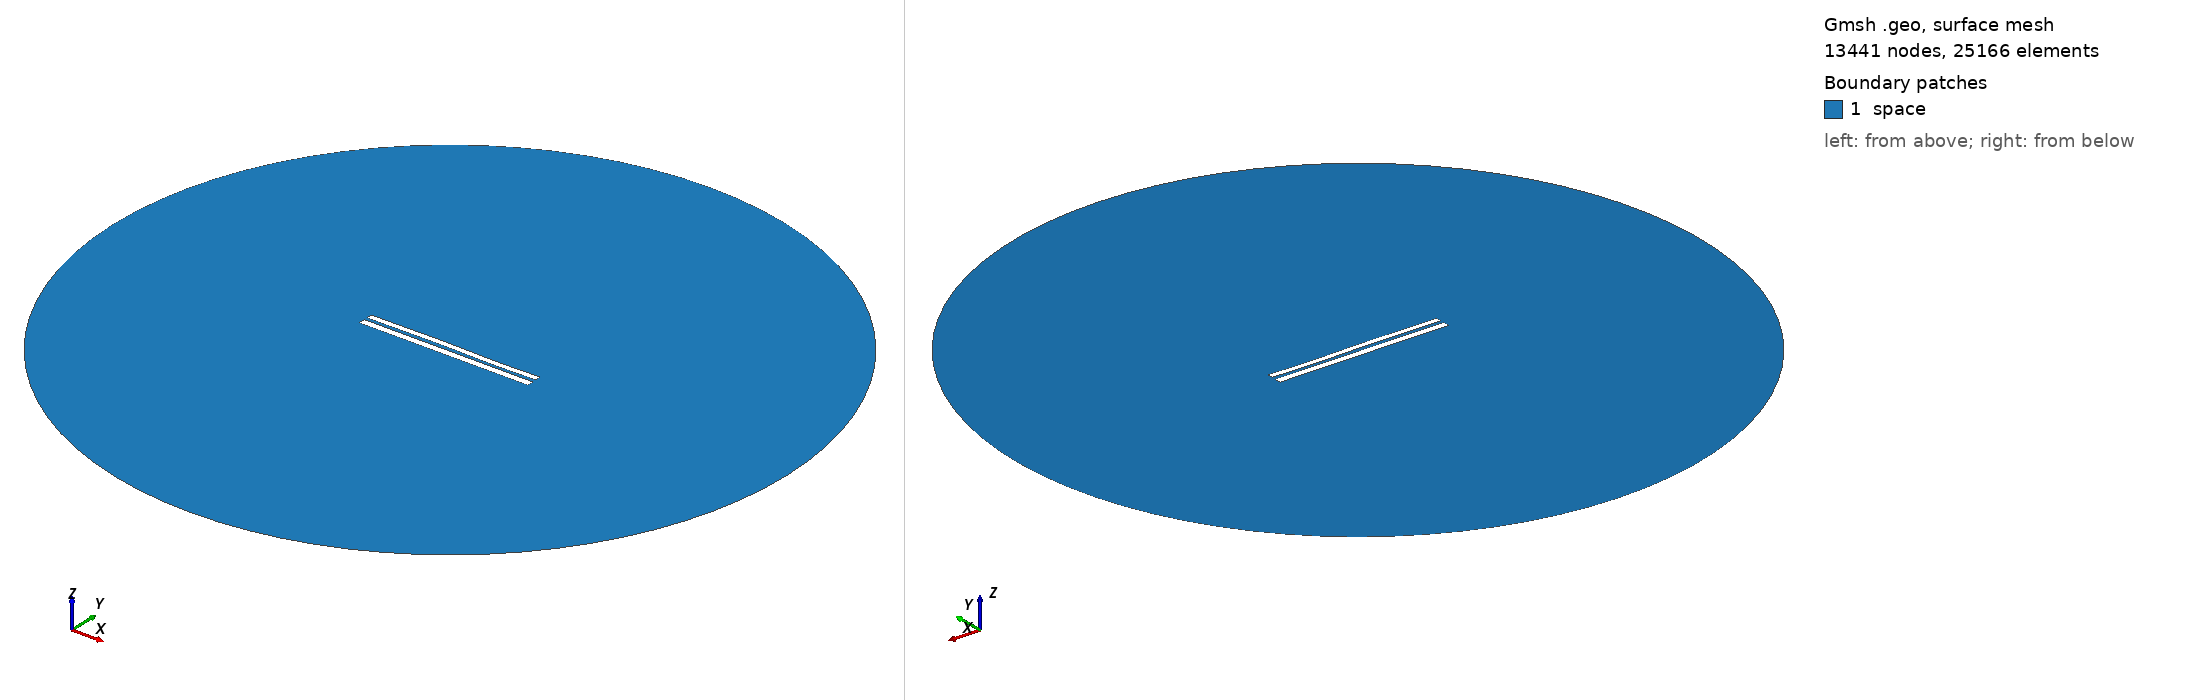

Gmsh geometry script, surface-meshed: 13441 nodes, 25166 surface elements. Boundary patches (legend numbers): 1 space. Left view from above one corner, right view from below the opposite corner. Legend entries are the model's physical surfaces. The drawing asked Gmsh for element sizes between 1% and 20% of the model's largest extent; the script's own settings can give other sizes.

=== 7222.geo (drawn) ===
//---------------------------------------
// Geometry kernel
//---------------------------------------

SetFactory("OpenCASCADE");



//---------------------------------------
// Parameters of the geometry
//---------------------------------------

// Overetch of the upper plate
overetch = 0.25;

// Distance between the plates
distance = 1.75;

// Discretization over the x axis (for the deformation)
nx = 50; 

// Length of the plate
L = 100 - overetch; 

// Number of modes
n = 4; 

// 1st mode coefficient
coeff(1) = 0.0;
beta(1) = 0.596864 * 3.1415926535 / L;

// 2nd mode coefficient
coeff(2) = 0.07499999999999998;
beta(2) = 1.49418 * 3.1415926535 / L;

// 3rd mode coefficient
coeff(3) = 0.15;
beta(3) = 2.50025 * 3.1415926535 / L;

// 4th mode coefficient
coeff(4) = -0.075;
beta(4) = 3.49999 * 3.1415926535 / L;



//---------------------------------------
// Upper plate (deformed rectangle)
//---------------------------------------

// Coordiantes of the upper plate
xmin = -50;
xmax = 50 - overetch;

// Height of the upper plate
yheight = 4 - 2 * overetch;

// Indexes of the points
UpperID[] = {};
LowerID[] = {};
LeftID[] = {};
RightID[] = {};

// Point index
p = 1;

// Horizontal edges
For i In {1:nx}
    x = xmin + (i-1)*(xmax - xmin)/(nx-1);

    y_bottom = distance / 2 + overetch;
    For j In {1:n}
        C = (Cosh(beta(j)*L) + Cos(beta(j)*L)) / (Sinh(beta(j)*L) + Sin(beta(j)*L));
        y_bottom  = y_bottom + coeff(j) * (Cosh(beta(j)*(x+50)) - Cos(beta(j)*(x+50)) - C * (Sinh(beta(j)*(x+50)) - Sin(beta(j)*(x+50))));
    EndFor

    y_top = y_bottom + yheight;

    Point(p) = {x, y_top, 0, 1.0};
    UpperID[i] = p;
    p = p + 1;

    Point(p) = {x, y_bottom, 0, 1.0};
    LowerID[i] = p;
    p = p + 1;
EndFor

// Create point lists
UpperPts[] = {}; LowerPts[] = {};
For i In {1:nx}
  UpperPts[] += {UpperID[i]};
  LowerPts[] += {LowerID[i]};
EndFor

// Build splines
Spline(1) = {UpperPts[]};
Spline(2) = {LowerPts[]};
Line(3) = {LowerPts[nx-1], UpperPts[nx-1]};
Line(4) = {LowerPts[0], UpperPts[0]};

// Build the plane surface
Curve Loop(1) = {2, 3, -1, -4};
Plane Surface(1) = {1};



//---------------------------------------
// Lower plate (rectangle)
//---------------------------------------

// Vertices
Point(1001) = {-50, -1, 0, 1.0};
Point(1002) = { 50, -1, 0, 1.0};
Point(1003) = { 50,  -5, 0, 1.0};
Point(1004) = {-50,  -5, 0, 1.0};

// Edges
Line(5) = {1001, 1002};
Line(6) = {1002, 1003};
Line(7) = {1003, 1004};
Line(8) = {1004, 1001};

// Plane surface
Line Loop(2) = {5, 6, 7, 8};
Plane Surface(2) = {2}; 



//---------------------------------------
// Outer (fictious) boundary
//---------------------------------------

// Points
Point(1005) = {0, 0, 0};       // Center
Point(1006) = {200, 0, 0};     // Start point
Point(1007) = {0, 200, 0};     // 90 degrees
Point(1008) = {-200, 0, 0};    // 180 degrees
Point(1009) = {0, -200, 0};    // 270 degrees

// Circle arcs (each needs start, center, end)
Circle(9) = {1006, 1005, 1007};
Circle(10) = {1007, 1005, 1008};
Circle(11) = {1008, 1005, 1009};
Circle(12) = {1009, 1005, 1006};

// Plane surface for the entire domain
Curve Loop(3) = {9, 10, 11, 12};
Surface(3) = {3};

// Subtract the plates from the whole domain to obtain the actual domain where we want to solve the equations
BooleanDifference{ Surface{3}; Delete; }{ Surface{1}; Surface{2}; Delete; }




//---------------------------------------
// Transfinite Lines/Curves
//---------------------------------------

// Set the number of points on the boundaries
r = 7;

// Plates
Transfinite Curve {1, 2} = 50*r Using Progression 1;
Transfinite Curve {3, 4} = 2*r Using Progression 1;
Transfinite Line {5, 7} = 50*r Using Progression 1;
Transfinite Line {6, 8} = 2*r Using Progression 1;

// Outer boundary
Transfinite Line {9, 10, 11, 12} = 20 Using Progression 1;



//---------------------------------------
// Physical groups
//---------------------------------------                

// Physical curves (boundaries)
Physical Line("force_segment", 10) = {2};
Physical Line("upper_plate", 11) = {1, 3, 4};
Physical Line("lower_plate", 12) = {5, 6, 7, 8};
Physical Line("boundary", 20) = {9, 10, 11, 12};

// Physical Surfaces
Physical Surface("space", 30) = {3};



//---------------------------------------
// 6. Generate the Mesh
//---------------------------------------

// 2D mesh generation
Mesh 2;
